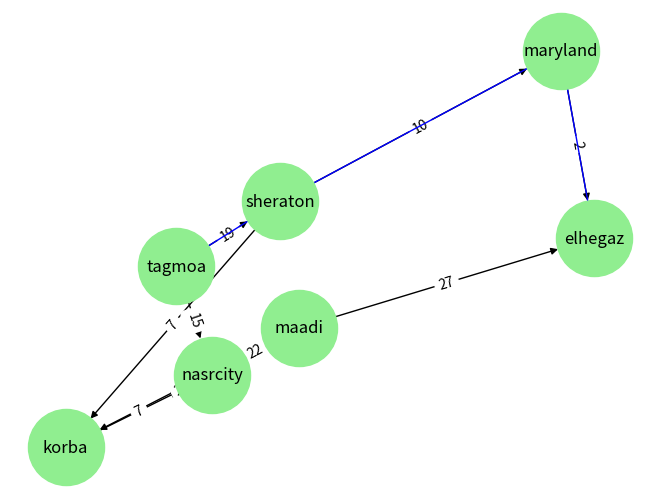

This figure's Python source:
import networkx as nx
import matplotlib.pyplot as plt
import heapq


class Node:
    def __init__(self, state, parent=None, path_cost=0):
        self.state = state
        self.parent = parent
        self.path_cost = path_cost

    def __lt__(self, other):
        return self.path_cost < other.path_cost


def uniform_cost_search(graph, start, goal):
    frontier = [Node(start)]
    explored = set()

    while frontier:
        node = heapq.heappop(frontier)
        if node.state == goal:
            path = []
            while node:
                path.append(node.state)
                node = node.parent
            return path[::-1]

        explored.add(node.state)
        for cost, result_state in graph[node.state]:
            if result_state not in explored:
                heapq.heappush(frontier, Node(result_state, node, node.path_cost + cost))


def calculate_path_cost(graph, path):
    total_cost = 0
    for i in range(len(path) - 1):
        # Look up the cost between consecutive nodes in the path
        for cost, neighbor in graph[path[i]]:
            if neighbor == path[i + 1]:  # Find the cost from path[i] to path[i+1]
                total_cost += cost
                break  # Once we find the cost for the edge, stop looking further
    return total_cost


def visualize_graph(graph, path=None):
    G = nx.DiGraph()
    labels = {(node, child): cost for node, edges in graph.items() for cost, child in edges}
    for node, edges in graph.items():
        for cost, child in edges:
            G.add_edge(node, child, weight=cost)

    pos = nx.spring_layout(G)
    nx.draw(G, pos, with_labels=True, node_color='lightgreen', node_size=3000)
    nx.draw_networkx_edge_labels(G, pos, edge_labels=labels)
    if path:
        nx.draw_networkx_edges(G, pos, edgelist=[(path[i], path[i + 1]) for i in range(len(path) - 1)],
                               edge_color='blue', width=1)
    plt.show()

# Define the graph as an adjacency list
graph = {
         'tagmoa': [(15, 'nasrcity'), (19, 'sheraton')],
         'nasrcity': [(22, 'maadi')],
         'maadi': [(24, 'korba'), (27, 'elhegaz')],
         'sheraton': [(7,'korba'),(10,'maryland')],
         'korba': [(7, 'nasrcity')],
         'maryland': [(2, 'elhegaz')],
         'elhegaz': []}

start, goal = 'tagmoa', 'elhegaz'

# Run uniform cost search
path = uniform_cost_search(graph, start, goal)

# Visualize the graph and the path
visualize_graph(graph, path)

# Calculate and print the total cost of the path
total_cost = calculate_path_cost(graph, path)
print("Path from", start, "to", goal, ":", path)
print("Total cost of the path:", total_cost," km ")
